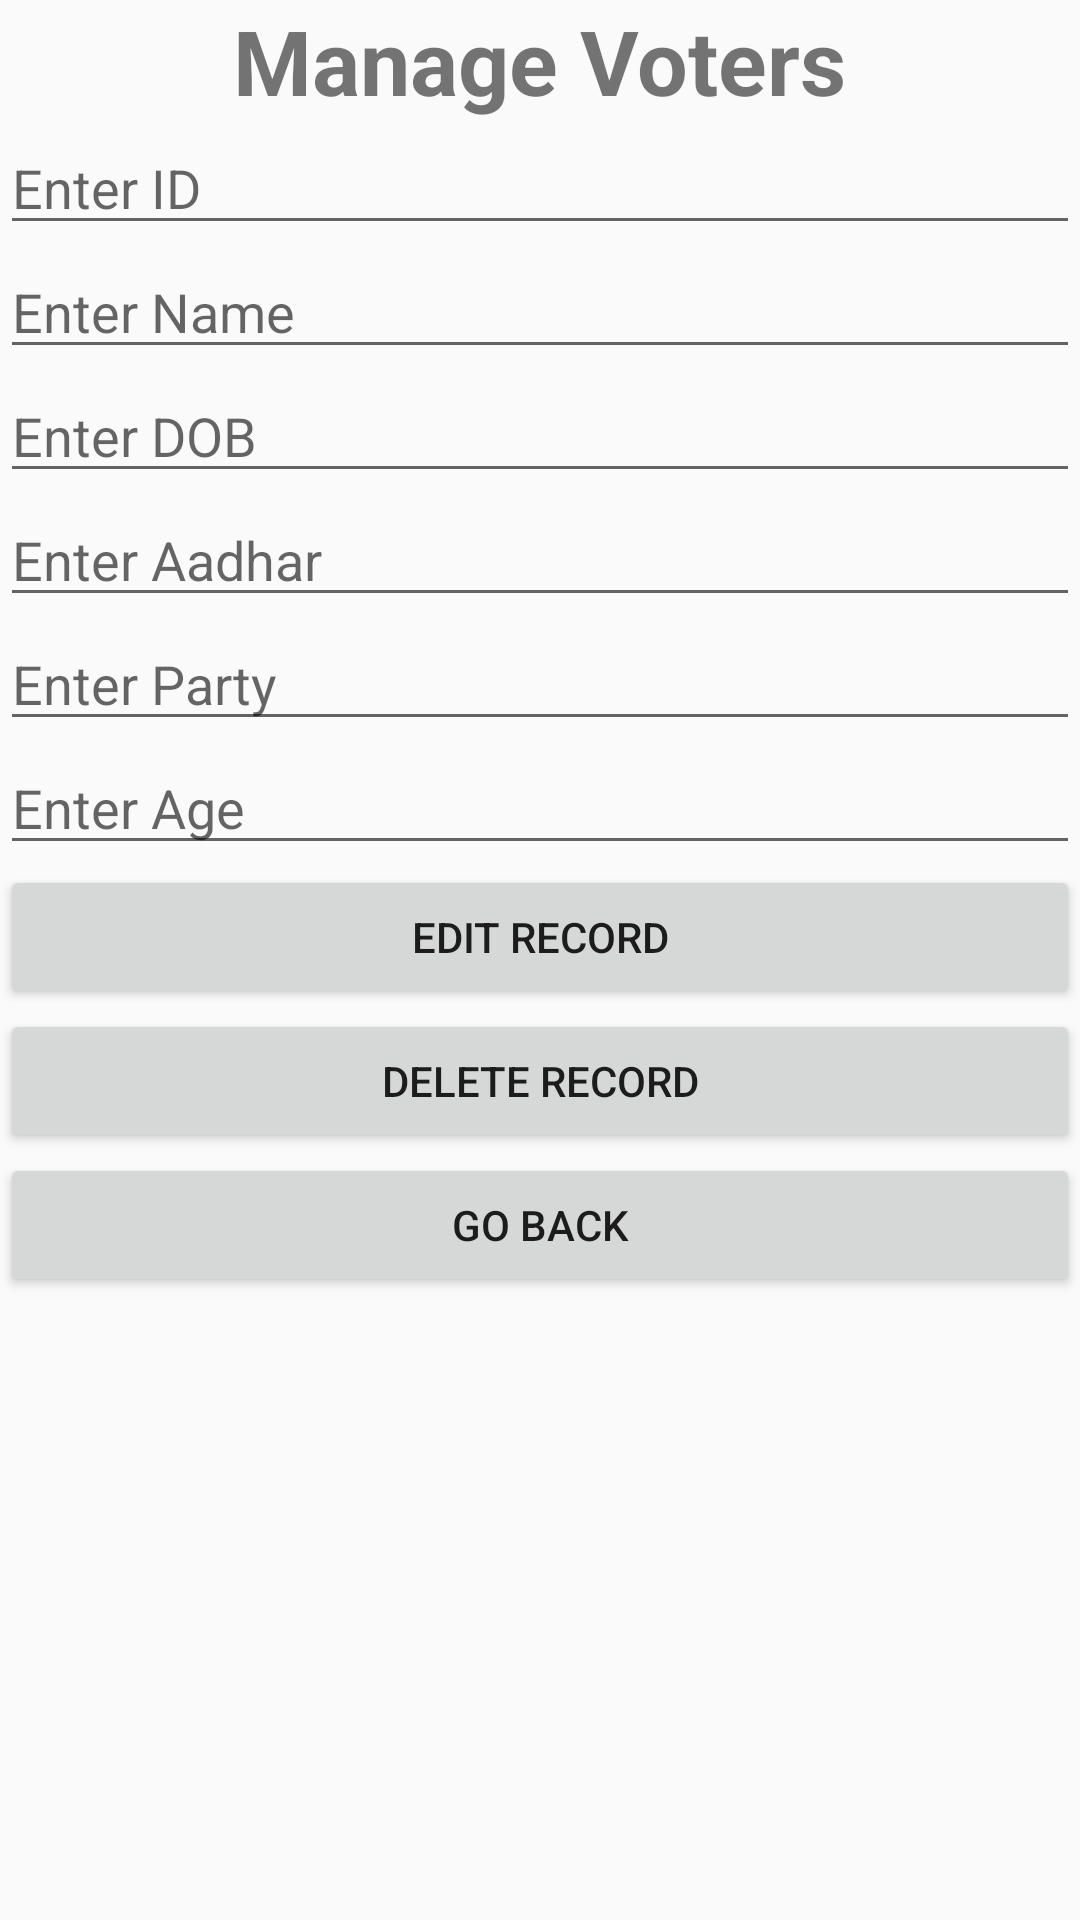

Layout XML and referenced resources for this Android screen:
<!-- AndroidManifest.xml: application theme Theme.AppCompat.Light.NoActionBar -->
<!-- res/layout/activity_edit_data.xml -->
<LinearLayout xmlns:android="http://schemas.android.com/apk/res/android"
    android:orientation="vertical"
    android:layout_width="match_parent"
    android:layout_height="match_parent"
    android:background="@drawable/backgraund2">
    <TextView
        android:layout_width="wrap_content"
        android:layout_height="wrap_content"
        android:text="Manage Voters"
        android:layout_gravity="center"
        android:textSize="30dp"
        android:textStyle="bold"/>

    <EditText
        android:id="@+id/Id"
        android:layout_width="match_parent"
        android:layout_height="wrap_content"
        android:hint="Enter ID" />

    <EditText
        android:id="@+id/Name"
        android:layout_width="match_parent"
        android:layout_height="wrap_content"
        android:hint="Enter Name" />

    <EditText
        android:id="@+id/dob"
        android:layout_width="match_parent"
        android:layout_height="wrap_content"
        android:hint="Enter DOB" />

    <EditText
        android:id="@+id/Adhar"
        android:layout_width="match_parent"
        android:layout_height="wrap_content"
        android:hint="Enter Aadhar" />

    <EditText
        android:id="@+id/Party"
        android:layout_width="match_parent"
        android:layout_height="wrap_content"
        android:hint="Enter Party" />

    <EditText
        android:id="@+id/Age"
        android:layout_width="match_parent"
        android:layout_height="wrap_content"
        android:hint="Enter Age" />

    <Button
        android:id="@+id/edit"
        android:layout_width="match_parent"
        android:layout_height="wrap_content"
        android:text="Edit Record" />

    <Button
        android:id="@+id/delete"
        android:layout_width="match_parent"
        android:layout_height="wrap_content"
        android:text="Delete Record" />

    <Button
        android:id="@+id/back"
        android:layout_width="match_parent"
        android:layout_height="wrap_content"
        android:text="Go Back" />
</LinearLayout>
<!-- resources referenced by this layout -->
<resources>

</resources>
